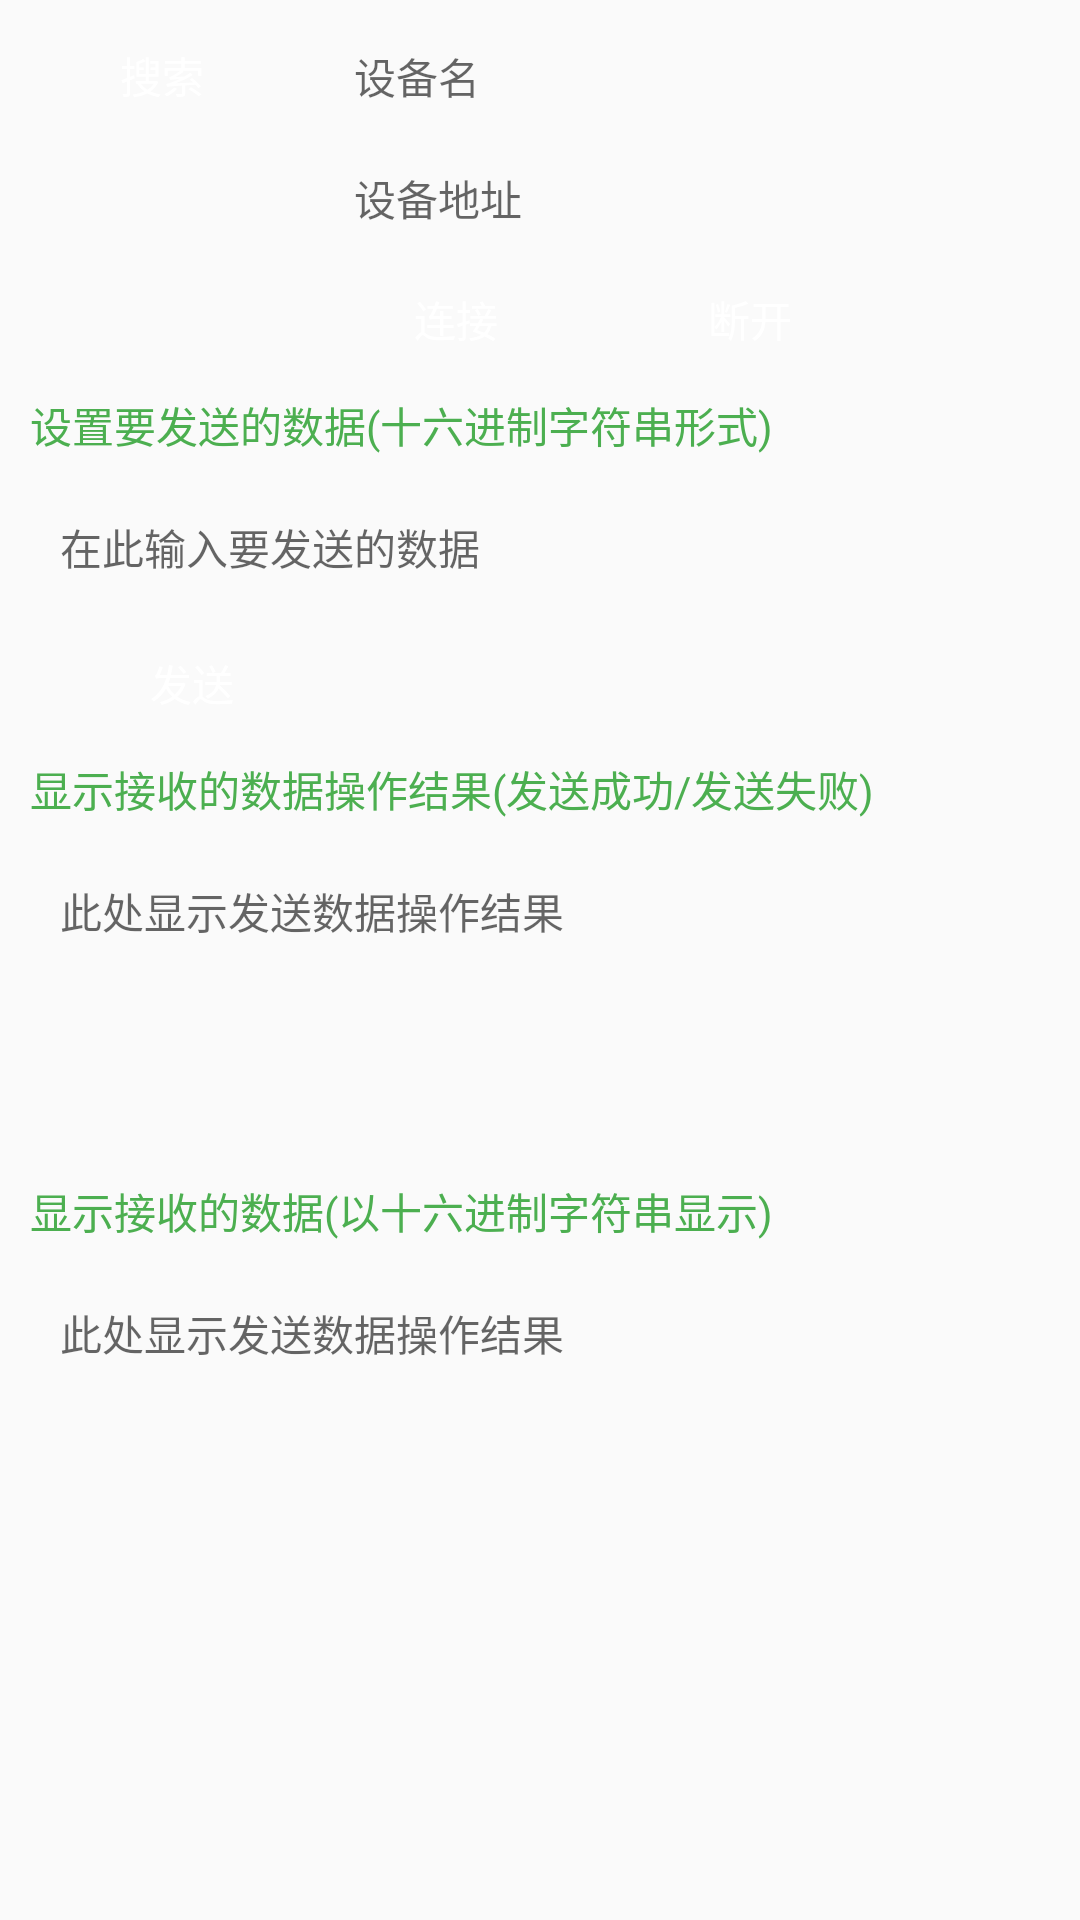

Reconstruct the res/layout file that produces this screen, plus the resources it refers to.
<!-- AndroidManifest.xml: activity theme Theme.AppCompat.Light.DarkActionBar -->
<!-- res/layout/activity_ble_rec_send.xml -->
<?xml version="1.0" encoding="utf-8"?>
<LinearLayout xmlns:android="http://schemas.android.com/apk/res/android"
    xmlns:app="http://schemas.android.com/apk/res-auto"
    xmlns:tools="http://schemas.android.com/tools"
    android:layout_width="match_parent"
    android:layout_height="match_parent"
    android:orientation="vertical"
    tools:context=".BLERecSendActivity"
    android:padding="10dp"
    android:focusableInTouchMode="true">

    
    <RelativeLayout
        android:layout_width="match_parent"
        android:layout_height="wrap_content">

        <LinearLayout
            android:id="@+id/ll_search"
            android:layout_width="wrap_content"
            android:layout_height="wrap_content"
            android:orientation="vertical">

            <Button
                android:id="@+id/bt_search"
                android:layout_width="wrap_content"
                android:layout_height="30dp"
                android:text="搜索"
                android:textColor="#FFFFFF"
                android:textSize="14sp"
                android:background="@drawable/bt_bg"/>

            <TextView
                android:id="@+id/tv_cur_con_state"
                android:layout_marginTop="10dp"
                android:layout_width="match_parent"
                android:layout_height="wrap_content"
                android:textSize="14sp"
                android:textColor="@color/colorPrimary"/>


        </LinearLayout>

        <LinearLayout
            android:layout_toRightOf="@+id/ll_search"
            android:layout_marginLeft="10dp"
            android:layout_width="match_parent"
            android:layout_height="wrap_content"
            android:orientation="vertical">

            <TextView
                android:id="@+id/tv_name"
                android:layout_width="match_parent"
                android:layout_height="wrap_content"
                android:textSize="14sp"
                android:hint="设备名"
                android:textColor="@color/colorPrimary"
                android:paddingTop="5dp"
                android:paddingBottom="5dp"
                android:paddingLeft="10dp"
                android:background="@drawable/tv_bg"/>

            <TextView
                android:id="@+id/tv_address"
                android:layout_marginTop="10dp"
                android:layout_width="match_parent"
                android:layout_height="wrap_content"
                android:textSize="14sp"
                android:hint="设备地址"
                android:textColor="@color/colorPrimary"
                android:paddingTop="5dp"
                android:paddingBottom="5dp"
                android:paddingLeft="10dp"
                android:background="@drawable/tv_bg"/>

            <LinearLayout
                android:layout_marginTop="10dp"
                android:layout_width="match_parent"
                android:layout_height="wrap_content"
                android:orientation="horizontal">

                <Button
                    android:id="@+id/bt_connect"
                    android:layout_width="wrap_content"
                    android:layout_height="30dp"
                    android:text="连接"
                    android:textColor="#FFFFFF"
                    android:textSize="14sp"
                    android:background="@drawable/bt_bg"/>

                <Button
                    android:id="@+id/bt_disconnect"
                    android:layout_marginLeft="10dp"
                    android:layout_width="wrap_content"
                    android:layout_height="30dp"
                    android:text="断开"
                    android:textColor="#FFFFFF"
                    android:textSize="14sp"
                    android:background="@drawable/bt_bg"/>

            </LinearLayout>

        </LinearLayout>

    </RelativeLayout>

    
    <LinearLayout
        android:id="@+id/ll_device_list"
        android:layout_width="match_parent"
        android:layout_height="match_parent"
        android:padding="5dp"
        android:visibility="gone">

        <ListView
            android:id="@+id/lv_devices"
            android:layout_width="match_parent"
            android:layout_height="match_parent">

        </ListView>

    </LinearLayout>

    
    <LinearLayout
        android:id="@+id/ll_data_send_receive"
        android:visibility="visible"
        android:layout_width="match_parent"
        android:layout_height="match_parent"
        android:orientation="vertical">

        <TextView
            android:layout_marginTop="10dp"
            android:layout_width="match_parent"
            android:layout_height="wrap_content"
            android:textSize="14sp"
            android:text="设置要发送的数据(十六进制字符串形式)"
            android:textColor="@color/colorPrimary"/>

        <EditText
            android:id="@+id/et_send_msg"
            android:layout_marginTop="10dp"
            android:layout_width="match_parent"
            android:layout_height="wrap_content"
            android:textSize="14sp"
            android:textColor="#333333"
            android:padding="10dp"
            android:hint="在此输入要发送的数据"
            android:background="@drawable/tv_bg"/>

        <Button
            android:id="@+id/bt_to_send"
            android:layout_marginLeft="10dp"
            android:layout_marginTop="10dp"
            android:layout_width="wrap_content"
            android:layout_height="30dp"
            android:text="发送"
            android:textColor="#FFFFFF"
            android:textSize="14sp"
            android:background="@drawable/bt_bg"/>

        <TextView
            android:layout_marginTop="10dp"
            android:layout_width="match_parent"
            android:layout_height="wrap_content"
            android:textSize="14sp"
            android:text="显示接收的数据操作结果(发送成功/发送失败)"
            android:textColor="@color/colorPrimary"/>

        <ScrollView
            android:layout_marginTop="10dp"
            android:layout_width="match_parent"
            android:layout_height="100dp"
            android:background="@drawable/tv_bg">

            <TextView
                android:id="@+id/tv_send_result"
                android:layout_width="match_parent"
                android:layout_height="match_parent"
                android:padding="10dp"
                android:textSize="14sp"
                android:hint="此处显示发送数据操作结果"
                android:textColor="@color/colorPrimary"/>
        </ScrollView>

        <TextView
            android:layout_marginTop="10dp"
            android:layout_width="match_parent"
            android:layout_height="wrap_content"
            android:textSize="14sp"
            android:text="显示接收的数据(以十六进制字符串显示)"
            android:textColor="@color/colorPrimary"/>

        <ScrollView
            android:layout_marginTop="10dp"
            android:layout_width="match_parent"
            android:layout_height="100dp"
            android:background="@drawable/tv_bg">

            <TextView
                android:id="@+id/tv_receive_result"
                android:layout_width="match_parent"
                android:layout_height="match_parent"
                android:padding="10dp"
                android:textSize="14sp"
                android:hint="此处显示发送数据操作结果"
                android:textColor="@color/colorPrimary"/>
        </ScrollView>

    </LinearLayout>


</LinearLayout>
<!-- resources referenced by this layout -->
<resources>
  <color name="colorPrimary">#4CAF50</color>
</resources>
